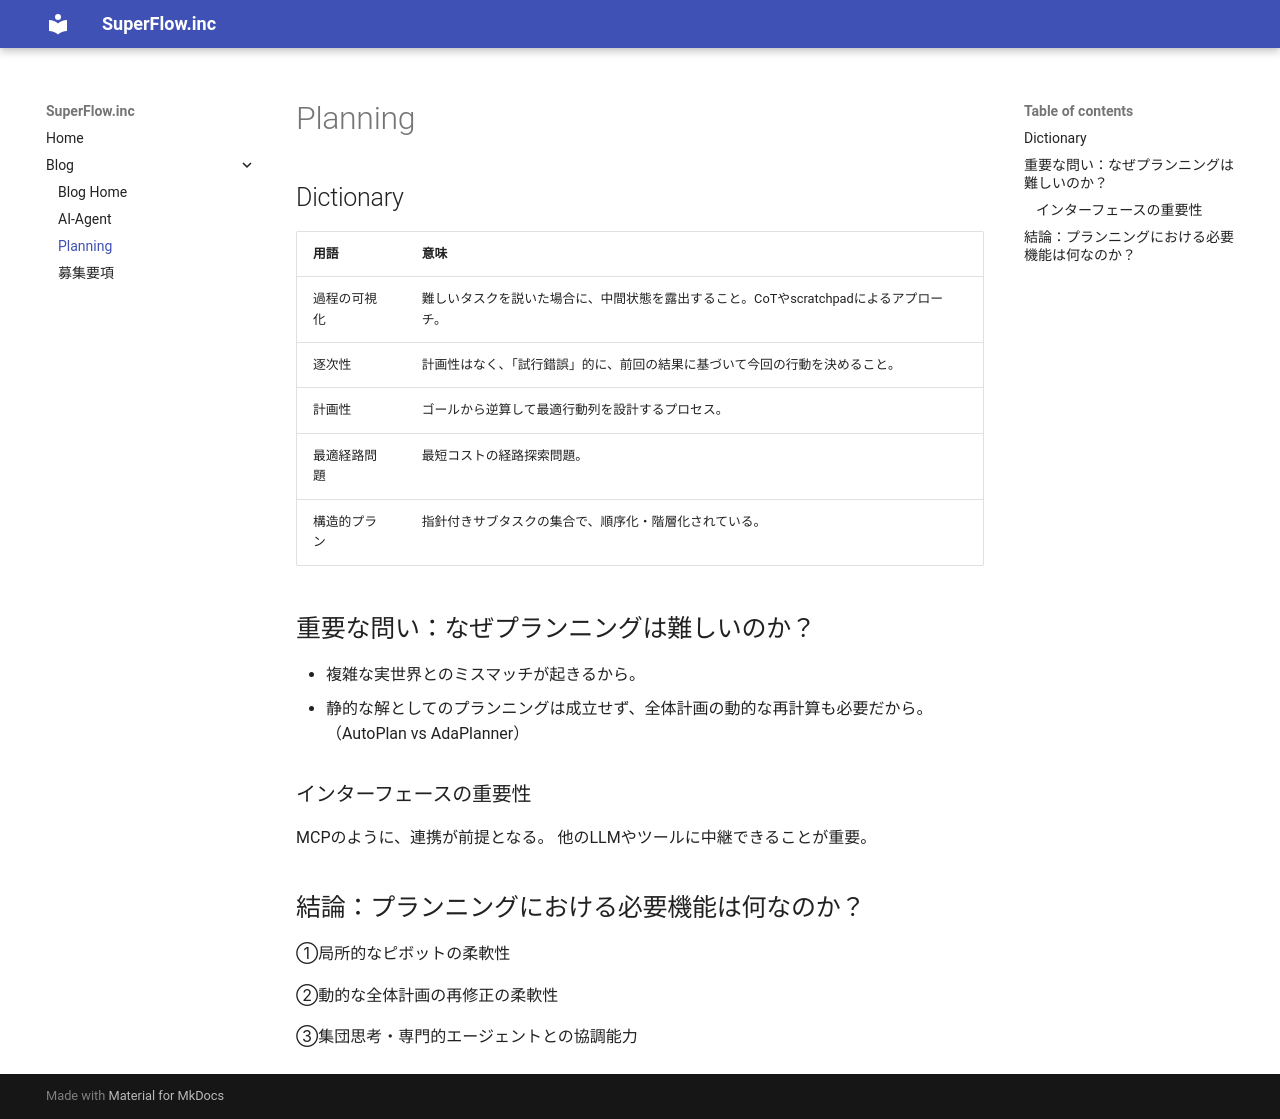

repository: superf1ow/superf1ow.github.io · page: blog/ai-planning/index.html · generator: mkdocs

## Dictionary

| 用語     | 意味                                                |
|--------|---------------------------------------------------|
| 過程の可視化 | 難しいタスクを説いた場合に、中間状態を露出すること。CoTやscratchpadによるアプローチ。 |
| 逐次性    | 計画性はなく、「試行錯誤」的に、前回の結果に基づいて今回の行動を決めること。            |
| 計画性    | ゴールから逆算して最適行動列を設計するプロセス。                          |
| 最適経路問題 | 最短コストの経路探索問題。                                     |
| 構造的プラン | 指針付きサブタスクの集合で、順序化・階層化されている。                       |

## 重要な問い：なぜプランニングは難しいのか？

* 複雑な実世界とのミスマッチが起きるから。
* 静的な解としてのプランニングは成立せず、全体計画の動的な再計算も必要だから。（AutoPlan vs AdaPlanner）

### インターフェースの重要性
MCPのように、連携が前提となる。
他のLLMやツールに中継できることが重要。

## 結論：プランニングにおける必要機能は何なのか？

①局所的なピボットの柔軟性

②動的な全体計画の再修正の柔軟性

③集団思考・専門的エージェントとの協調能力
